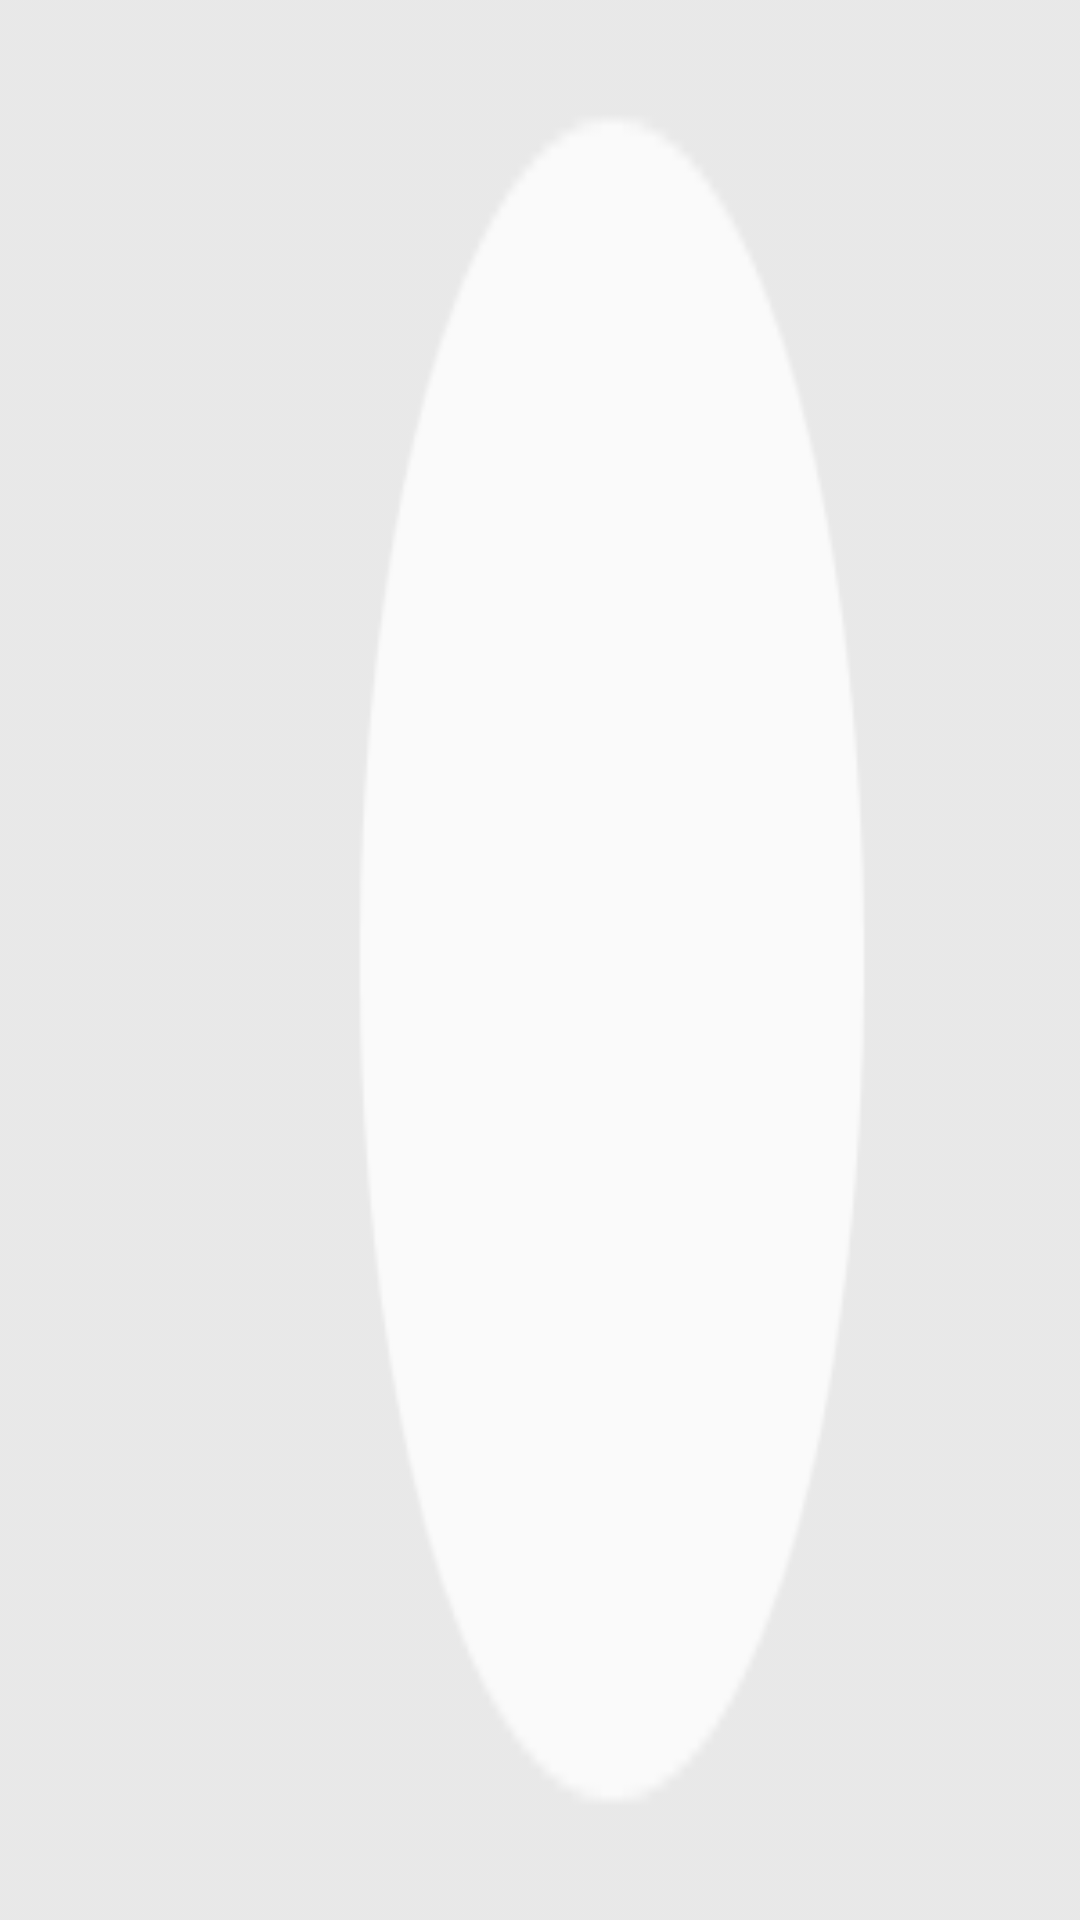

The Android layout XML behind this screen, and the referenced resources:
<!-- AndroidManifest.xml: application theme Theme.Appbraniumacademycompose -->
<!-- res/layout/blur_image_preview.xml -->
<?xml version="1.0" encoding="utf-8"?>
<LinearLayout xmlns:android="http://schemas.android.com/apk/res/android"
    android:layout_width="match_parent"
    android:layout_height="match_parent"
    android:background="@drawable/bg_exclude">

</LinearLayout>
<!-- resources referenced by this layout -->
<resources>
  <!-- drawable bg_exclude: png bitmap (drawable, 2646 bytes) -->
  <style name="Theme.Appbraniumacademycompose" parent="android:Theme.Material.Light.NoActionBar" />
</resources>
